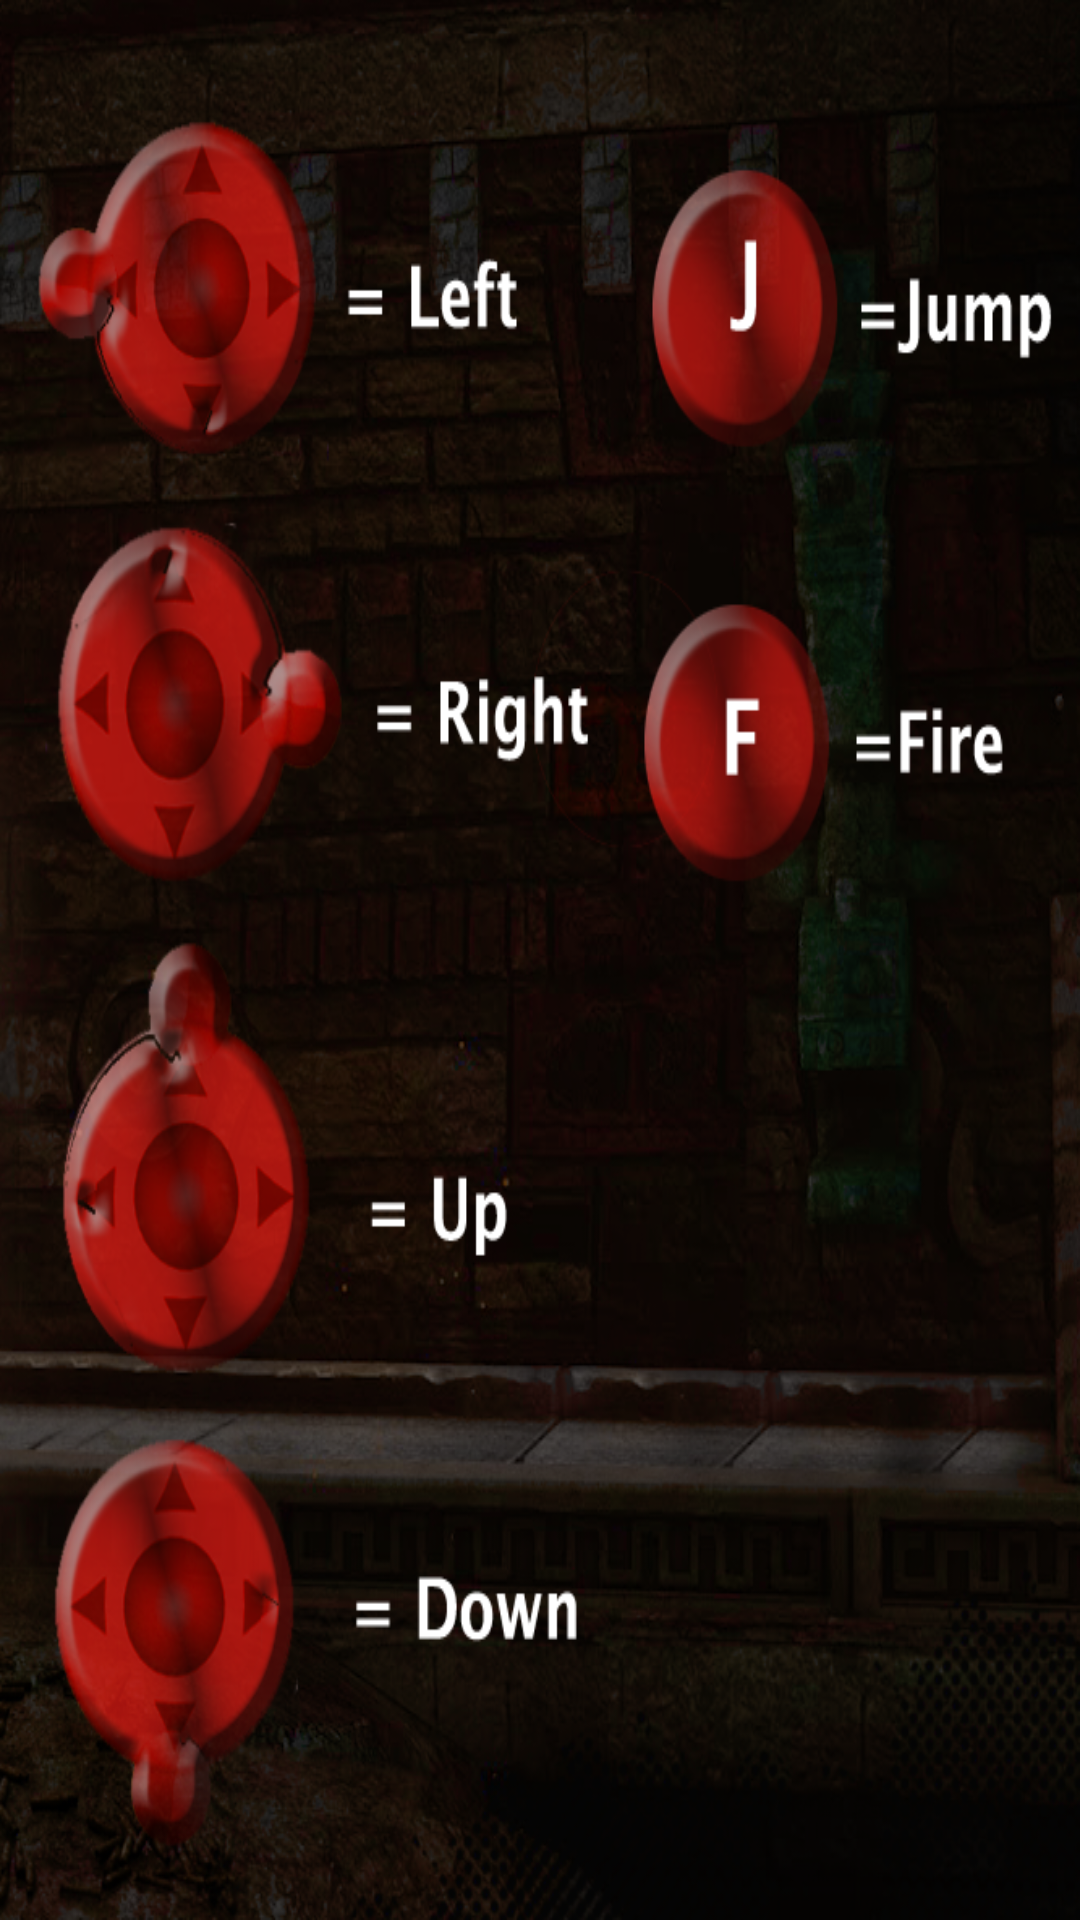

Produce the Android XML layout that renders to this screen, including the resource entries it uses.
<!-- AndroidManifest.xml: application theme AppTheme -->
<!-- res/layout/instruction.xml -->
<?xml version="1.0" encoding="utf-8"?>

<LinearLayout xmlns:android="http://schemas.android.com/apk/res/android"
    android:layout_width="match_parent"
    android:layout_height="match_parent"
    android:background="@drawable/instructions"
    android:weightSum="1"
     >

  

</LinearLayout>
<!-- resources referenced by this layout -->
<resources>
  <!-- drawable instructions: png bitmap (drawable-hdpi, 692891 bytes) -->
</resources>
